Run: headless pygame with SDL's dummy video driver; simulated clock (each Clock.tick advances the game by its frame time, no real sleeping); random seed 0; keys injected as events and as key.get_pressed() state; no mouse input.
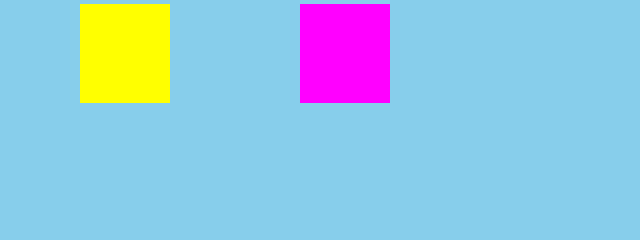
Frame 1 of 4 · flips 1–60 · no input
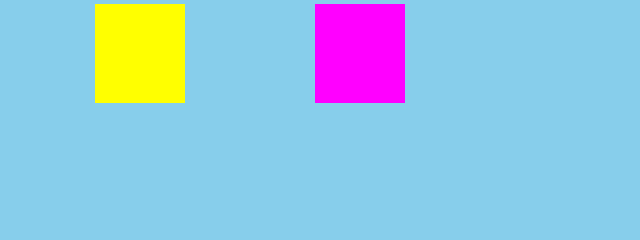
Frame 2 of 4 · flips 61–180 · tapped SPACE, RETURN · held RIGHT (→), D
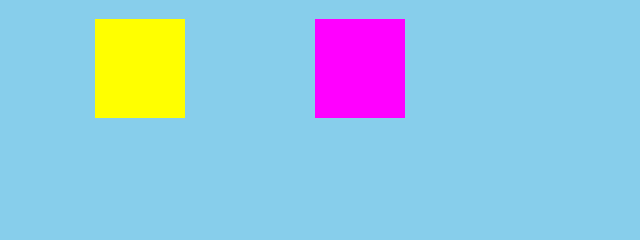
Frame 3 of 4 · flips 181–300 · held DOWN (↓), S
Frame 4 of 4 · flips 301–420 · held LEFT (←), A, UP (↑), W · screen same as frame 1, image omitted

The pygame program that drew these frames:



import pygame
from pygame.locals import *
pygame.init()
screen = pygame.display.set_mode((640, 240))
YELLOW = (255, 255, 0)
MAGENTA = (255, 0, 255)
CYAN = (0, 255, 255)
BLUE = (135,206,235)
FPS = 60
background = BLUE


pygame.display.set_caption(f"Yooooo these shapes can move")


dir = {K_LEFT: (-15, 0), K_RIGHT: (15, 0), K_UP: (0, -15), K_DOWN: (0, 15)}
dir_2 = {K_a: (-15, 0), K_d: (15, 0), K_w: (0, -15), K_s: (0, 15)}



rectangle1= Rect(80, 4,90,99)
rectangle2= Rect(300, 4,90,99)








running = True
while running:
    
    for event in pygame.event.get():
        if event.type == pygame.QUIT:
            running = False

        if event.type == KEYDOWN:
            if event.key in dir:
                v = dir[event.key]
                rectangle1.move_ip(v)

        if event.type == KEYDOWN:
            if event.key in dir_2:
                v = dir_2[event.key]
                rectangle2.move_ip(v)


    screen.fill(background)
    pygame.draw.rect(screen, YELLOW, rectangle1)
    pygame.draw.rect(screen, MAGENTA, rectangle2)
    pygame.display.flip()
    
pygame.quit()
